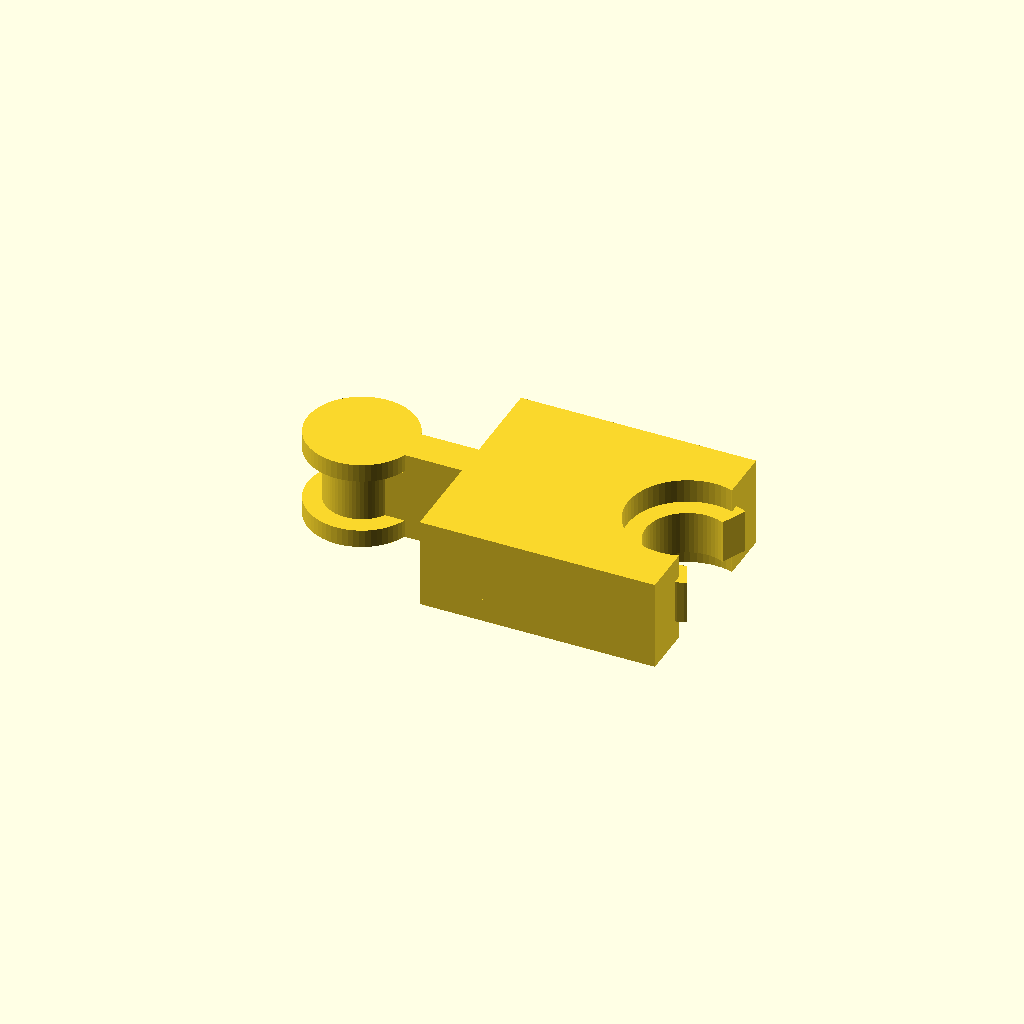
Cell 1: rendered with the file's own defaults.
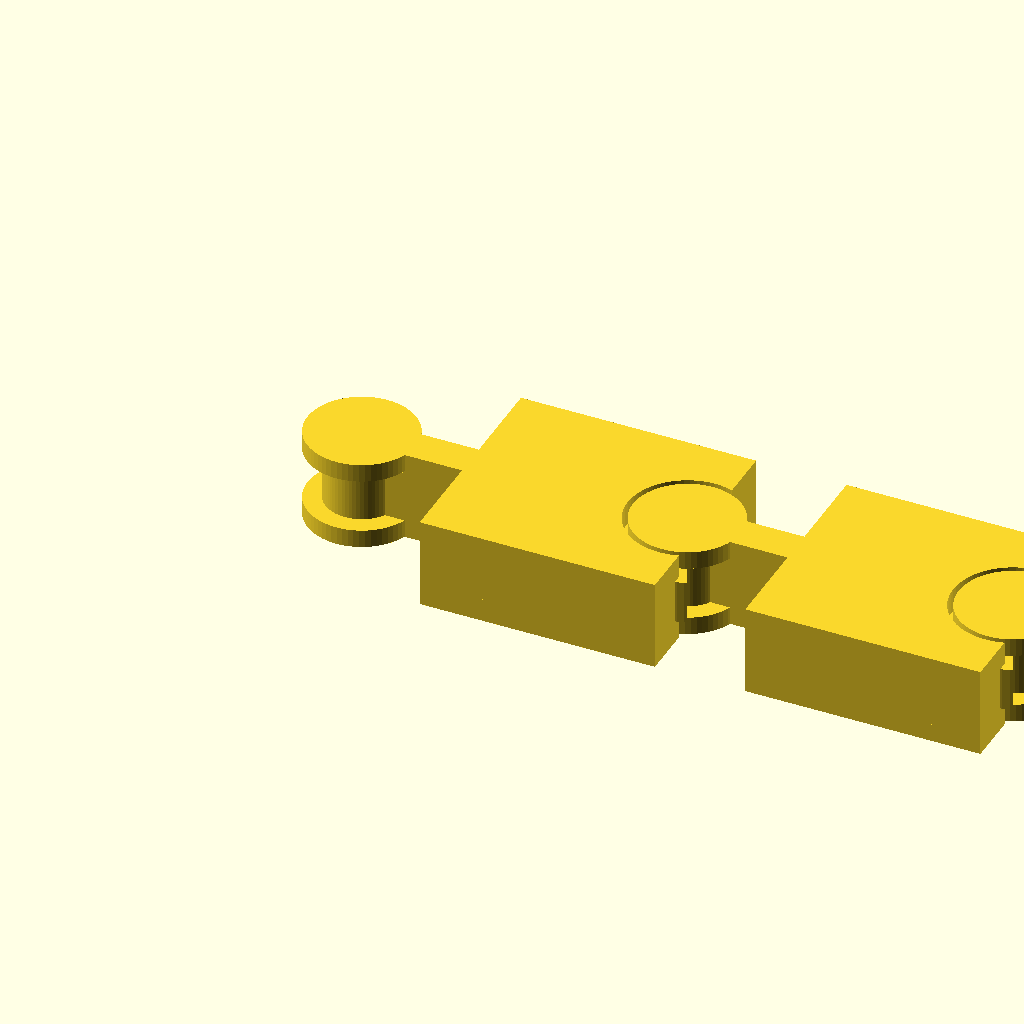
Cell 2: the same model with part = "assembly".
All cells are drawn from one camera (rotation 55°, 0°, 25°, orthographic, colour scheme Cornfield), so only the parameter changes between them.
OpenSCAD source file results/stress/flexi_bracelet/20261103T012944Z/verify/8f6b3d1470e53f19/src/model.scad:
part = "link"; // [link, assembly]
cadverify_only = "";
module instance(name, part, unit = 1) {
    echo(cadverify_instance = [name, part, unit]);
    if (cadverify_only == "" || cadverify_only == name) children();
}

// Parameters (mm)
pitch = 18;          // pin-to-bore distance (10 links = 180mm)
link_w = 12;         // width (Y)
link_t = 5;          // thickness (Z)
pin_d = 4;           // pin shaft diameter
bore_d = 4.6;        // bore diameter (0.3 radial clearance)
cap_d = 6;           // cap diameter
cap_h = 1;           // cap thickness
gap_z = 0.3;         // vertical clearance cap<->knuckle
kn_out_d = 7.6;      // knuckle outer diameter (1.5 wall)
cap_cav_d = 6.6;     // cap cavity diameter (0.3 radial clearance)
neck_w = 2;          // neck width
slot_half = 65;      // slot half-angle (deg), allows +-30 deg swing
yoke_west = 6;       // yoke west edge (local X)
yoke_east = 19;      // yoke east extent (local X, 1.0 past bore)
$fn = 64;

module link_geom() {
    bore_x = pitch;
    pin_r = pin_d/2;
    bore_r = bore_d/2;
    kn_out_r = kn_out_d/2;
    cav_r = cap_cav_d/2;
    cap_r = cap_d/2;
    wedge_far = 30;
    dy_far = wedge_far * tan(slot_half);
    bot_h = cap_h;            // 0..1
    gap_h = gap_z;            // 0.3
    kn_h = link_t - 2*cap_h - 2*gap_h; // 2.4 (1.3..3.7)
    // bottom (0..1): pin+neck+yoke minus cap cavity minus slot
    translate([0,0,0]) linear_extrude(height = bot_h, convexity = 8) {
        difference() {
            union() {
                circle(r = pin_r);
                translate([0,-neck_w/2]) square([yoke_west+1, neck_w]);
                translate([yoke_west,-link_w/2]) square([yoke_east-yoke_west, link_w]);
            }
            translate([bore_x,0]) circle(r = cav_r);
            polygon(points = [[bore_x,0],[bore_x+wedge_far, dy_far],[bore_x+wedge_far, -dy_far]]);
        }
    }
    // lower gap (1..1.3): same footprint
    translate([0,0,bot_h]) linear_extrude(height = gap_h, convexity = 8) {
        difference() {
            union() {
                circle(r = pin_r);
                translate([0,-neck_w/2]) square([yoke_west+1, neck_w]);
                translate([yoke_west,-link_w/2]) square([yoke_east-yoke_west, link_w]);
            }
            translate([bore_x,0]) circle(r = cav_r);
            polygon(points = [[bore_x,0],[bore_x+wedge_far, dy_far],[bore_x+wedge_far, -dy_far]]);
        }
    }
    // middle knuckle zone (1.3..3.7)
    translate([0,0,bot_h+gap_h]) linear_extrude(height = kn_h, convexity = 8) {
        difference() {
            union() {
                circle(r = pin_r);
                translate([0,-neck_w/2]) square([yoke_west+1, neck_w]);
                translate([yoke_west,-link_w/2]) square([yoke_east-yoke_west, link_w]);
                translate([bore_x,0]) circle(r = kn_out_r);
            }
            translate([bore_x,0]) circle(r = bore_r);
            polygon(points = [[bore_x,0],[bore_x+wedge_far, dy_far],[bore_x+wedge_far, -dy_far]]);
        }
    }
    // upper gap (3.7..4)
    translate([0,0,bot_h+gap_h+kn_h]) linear_extrude(height = gap_h, convexity = 8) {
        difference() {
            union() {
                circle(r = pin_r);
                translate([0,-neck_w/2]) square([yoke_west+1, neck_w]);
                translate([yoke_west,-link_w/2]) square([yoke_east-yoke_west, link_w]);
            }
            translate([bore_x,0]) circle(r = cav_r);
            polygon(points = [[bore_x,0],[bore_x+wedge_far, dy_far],[bore_x+wedge_far, -dy_far]]);
        }
    }
    // top (4..5)
    translate([0,0,bot_h+gap_h+kn_h+gap_h]) linear_extrude(height = bot_h, convexity = 8) {
        difference() {
            union() {
                circle(r = pin_r);
                translate([0,-neck_w/2]) square([yoke_west+1, neck_w]);
                translate([yoke_west,-link_w/2]) square([yoke_east-yoke_west, link_w]);
            }
            translate([bore_x,0]) circle(r = cav_r);
            polygon(points = [[bore_x,0],[bore_x+wedge_far, dy_far],[bore_x+wedge_far, -dy_far]]);
        }
    }
    // caps (pin ends)
    translate([0,0,0]) cylinder(h = cap_h, r = cap_r);
    translate([0,0,link_t-cap_h]) cylinder(h = cap_h, r = cap_r);
}

if (part == "assembly") {
    instance("link1", "link", 1) translate([0,0,0]) link_geom();
    instance("link2", "link", 1) translate([18,0,0]) link_geom();
    instance("link3", "link", 1) translate([36,0,0]) link_geom();
    echo(cadverify_spec = [
        ["bounds", [[-3, -6, 0], [56.5, 6, 5]]],
        ["support_faces", [["bed", "-z", 200]]],
        ["motions", [
            ["bend", ["link3"], "rotate", [36, 0, 0], [0, 0, 1], [-30, 30]]
        ]],
        ["assembly_order", [
            [["link1", "link2", "link3"], [0, 0, 0]]
        ]],
        ["print_in_place", 0.3],
        ["overhangs_allowed", [
            ["pin cap link1", [[-3, -3, 3.8], [3, 3, 4.2]]],
            ["knuckle joint1", [[14, -4, 1.0], [22, 4, 1.6]]],
            ["pin cap link2", [[15, -3, 3.8], [21, 3, 4.2]]],
            ["knuckle joint2", [[32, -4, 1.0], [40, 4, 1.6]]],
            ["pin cap link3", [[33, -3, 3.8], [39, 3, 4.2]]],
            ["knuckle end", [[50, -4, 1.0], [58, 4, 1.6]]]
        ]],
        ["held", ["link1", "link2", "link3"]]
    ]);
} else {
    link_geom();
    echo(cadverify_spec = [
        ["bounds", [[-3, -6, 0], [20.5, 6, 5]]],
        ["bodies", 1],
        ["through_holes", 0],
        ["support_faces", [["bed", "-z", 100]]],
        ["overhangs_allowed", [
            ["pin cap", [[-3, -3, 3.8], [3, 3, 4.2]]],
            ["knuckle ceiling", [[14, -4, 1.0], [22, 4, 1.6]]]
        ]],
        ["copies", 3],
        ["details", [
            ["body", "material", [[6, -6, 0], [14, 6, 5]], 0.85],
            ["neck", "material", [[0, -1, 0], [7, 1, 5]], 0.8],
            ["knuckle", "material", [[14.2, -3.8, 1.3], [21.8, 3.8, 3.7]], 0.25],
            ["slot", "void", [[19, -1, 0], [21, 1, 5]], 0.8],
            ["cap_cavity", "void", [[14.7, -3.3, 0], [21.3, 3.3, 1]], 0.5],
            ["wall", "thickness", [18, 7, 2.5], [0, -1, 0], 3.7],
            ["floor", "thickness", [9, 0, -1], [0, 0, 1], 5]
        ]]
    ]);
}
Parameter table extracted from the source (name, type, default, range or options):
part: string, default "link", options "link", "assembly"
cadverify_only: string, default ""
